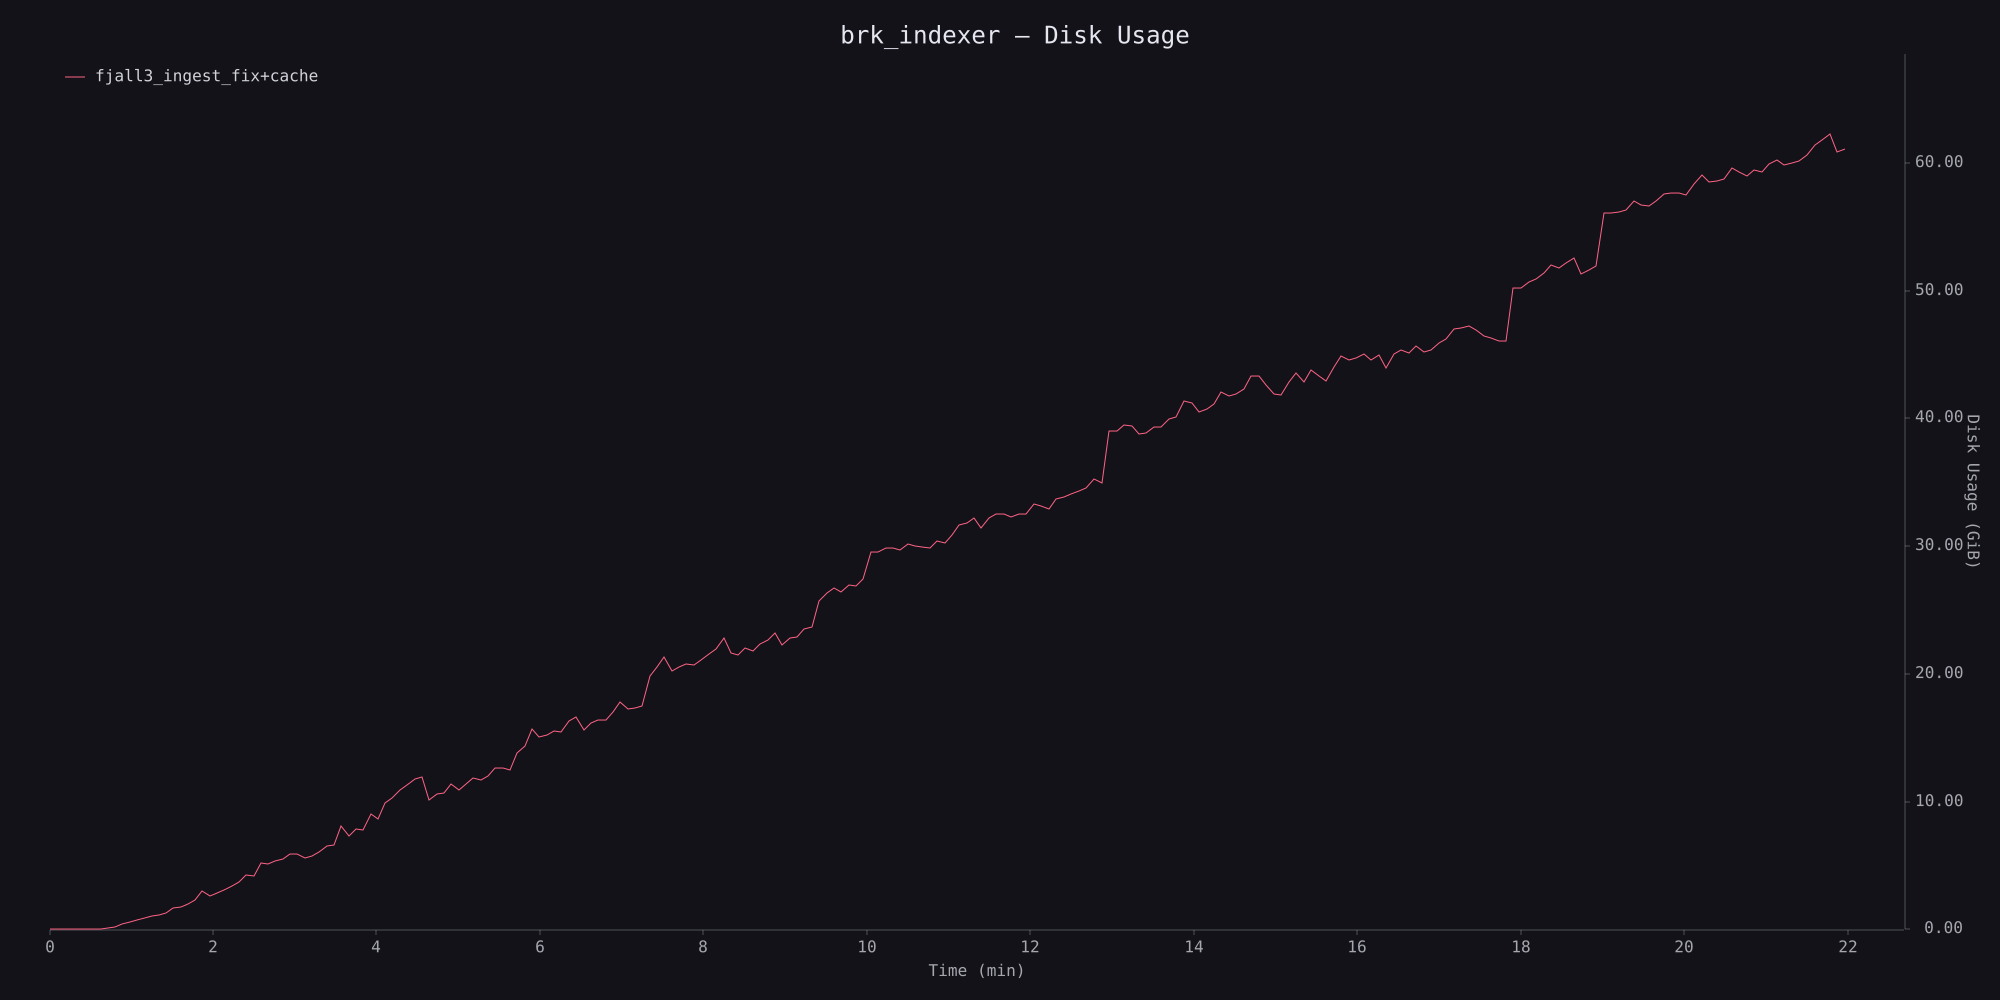

The file beside this chart, header and first rows:
timestamp_ms, disk_usage
1, 1499136
5369, 8536064
10721, 15003648
16073, 25550848
21416, 32051200
26767, 46219264
32141, 57892864
37497, 76144640
42835, 130523136
48165, 246566912
53498, 482160640
58858, 645316608
64225, 785403904
74897, 1146789888
80233, 1235312640
85614, 1410031616
90927, 1771683840
96254, 1911750656
101611, 2122571776
106943, 2458832896
112277, 3204845568
117629, 2849501184
122971, 3061166080
128318, 3293319168
133673, 3662086144
139021, 4032315392
144419, 4559482880
149785, 4521005056
155135, 5556486144
160508, 5486108672
165853, 5779652608
171228, 5919006720
176581, 6337216512
181975, 6383833088
187371, 5985488896
192740, 6144294912
198104, 6547484672
203470, 7036989440
208846, 7118364672
214199, 8656453632
219548, 7864348672
224911, 8434290688
230285, 8393097216
235677, 9665572864
241039, 9253376000
246422, 10618134528
251802, 11019849728
257202, 11743621120
262662, 12112105472
268100, 12622045184
273493, 12844388352
278848, 10917380096
284207, 11417145344
289574, 11466182656
294957, 12229672960
300347, 11745468416
305717, 12202242048
311100, 12721438720
316478, 12553027584
321904, 12869074944
... 182 more rows
